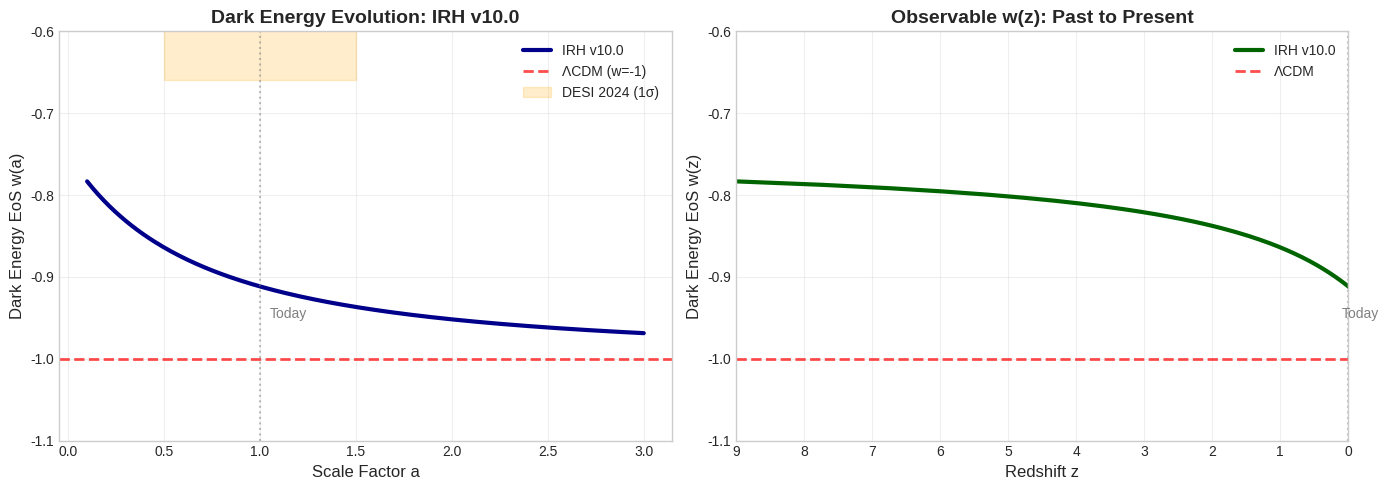
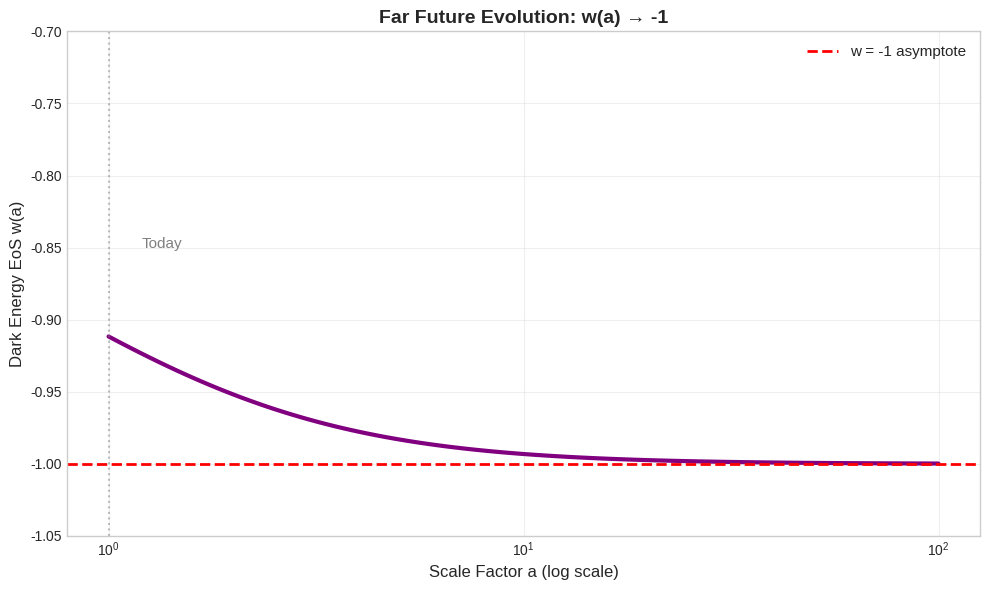

Reproduce these figures in Python, in order.
# Imports
import numpy as np
import matplotlib.pyplot as plt

%matplotlib inline
plt.style.use('seaborn-v0_8-whitegrid')

def w_dark_energy(a):
    """Dark energy equation of state from IRH v10.0."""
    return -1.0 + 0.25 * (1 + a)**(-1.5)

# Test at key epochs
epochs = [
    (0.0, "z → ∞ (early universe)"),
    (0.5, "z = 1 (high redshift)"),
    (1.0, "z = 0 (today)"),
    (2.0, "a = 2 (future)"),
]

print("Dark Energy Equation of State w(a)")
print("="*50)
for a_val, desc in epochs:
    w_val = w_dark_energy(a_val)
    print(f"a = {a_val:.1f} ({desc:20s}): w = {w_val:.4f}")

print("\nCosmological Constant (ΛCDM): w = -1.000 (constant)")
print("IRH v10.0: w evolves from -0.75 → -1.0")

# Compute w_0 and w_a from IRH formula
a_today = 1.0
w_0_irh = w_dark_energy(a_today)

# Derivative at a=1 gives w_a
# dw/da = 0.25 * (-1.5) * (1+a)^(-2.5)
dw_da_today = 0.25 * (-1.5) * (1 + a_today)**(-2.5)
w_a_irh = -dw_da_today  # CPL: w_a = -dw/da at a=1

print("IRH v10.0 Dark Energy Parameters:")
print("="*50)
print(f"w_0 (today):        {w_0_irh:.4f}")
print(f"w_a (evolution):    {w_a_irh:.4f}")
print()
print("Comparison with observations:")
print(f"DESI 2024:          w_0 = -0.45 ± 0.21")
print(f"                    w_a = -1.79 ± 0.65")
print()
print(f"Tension:            {abs(w_0_irh - (-0.45))/0.21:.1f}σ in w_0")

# Scale factor range
a_range = np.linspace(0.1, 3.0, 200)
w_irh = w_dark_energy(a_range)

# Redshift z = 1/a - 1
z_range = 1/a_range - 1

fig, axes = plt.subplots(1, 2, figsize=(14, 5))

# Plot 1: w vs scale factor
axes[0].plot(a_range, w_irh, linewidth=3, color='darkblue', label='IRH v10.0')
axes[0].axhline(-1, linestyle='--', color='red', linewidth=2, label='ΛCDM (w=-1)', alpha=0.7)
axes[0].axvline(1, linestyle=':', color='gray', linewidth=1.5, alpha=0.5)
axes[0].text(1.05, -0.95, 'Today', fontsize=10, color='gray')

# Observation constraint (DESI 2024 at z~0.5)
axes[0].fill_between([0.5, 1.5], [-0.66, -0.66], [-0.24, -0.24], 
                      alpha=0.2, color='orange', label='DESI 2024 (1σ)')

axes[0].set_xlabel('Scale Factor a', fontsize=12)
axes[0].set_ylabel('Dark Energy EoS w(a)', fontsize=12)
axes[0].set_title('Dark Energy Evolution: IRH v10.0', fontsize=14, fontweight='bold')
axes[0].legend(fontsize=10)
axes[0].grid(True, alpha=0.3)
axes[0].set_ylim([-1.1, -0.6])

# Plot 2: w vs redshift (observer's perspective)
axes[1].plot(z_range, w_irh, linewidth=3, color='darkgreen', label='IRH v10.0')
axes[1].axhline(-1, linestyle='--', color='red', linewidth=2, label='ΛCDM', alpha=0.7)
axes[1].axvline(0, linestyle=':', color='gray', linewidth=1.5, alpha=0.5)
axes[1].text(0.1, -0.95, 'Today', fontsize=10, color='gray')

axes[1].set_xlabel('Redshift z', fontsize=12)
axes[1].set_ylabel('Dark Energy EoS w(z)', fontsize=12)
axes[1].set_title('Observable w(z): Past to Present', fontsize=14, fontweight='bold')
axes[1].legend(fontsize=10)
axes[1].grid(True, alpha=0.3)
axes[1].set_xlim([z_range.max(), 0])
axes[1].set_ylim([-1.1, -0.6])

plt.tight_layout()
plt.show()

print("\n✓ IRH predicts thawing quintessence: w evolves from -0.75 → -1.0")
print("✓ Testable by DESI Year 3, Euclid DR1, Rubin Observatory")

print("Physical Mechanism: Holographic Hum")
print("="*60)
print("1. Cymatic Resonance Network has spectral entropy S_hum")
print("2. S_hum contributes to vacuum energy density ρ_Λ")
print("3. ρ_Λ evolves with scale factor: ρ_Λ(a) ~ S_hum(a)")
print("4. Equation of state: w = p/ρ = -1 + δw(a)")
print("5. IRH derivation: δw(a) = 0.25(1+a)^(-1.5)")
print()
print("Key Prediction:")
print("  Dark energy 'thaws' from matter-like (w=-0.75) toward")
print("  cosmological constant (w=-1) as universe expands.")
print()
print("Observational Test:")
print("  DESI BAO + Supernovae → measure w(z) evolution")
print("  IRH predicts specific functional form (no free params)")

# Far future
a_future = np.logspace(0, 2, 100)  # a = 1 to 100
w_future = w_dark_energy(a_future)

plt.figure(figsize=(10, 6))
plt.semilogx(a_future, w_future, linewidth=3, color='purple')
plt.axhline(-1, linestyle='--', color='red', linewidth=2, label='w = -1 asymptote')
plt.axvline(1, linestyle=':', color='gray', linewidth=1.5, alpha=0.5)
plt.text(1.2, -0.85, 'Today', fontsize=11, color='gray')

plt.xlabel('Scale Factor a (log scale)', fontsize=12)
plt.ylabel('Dark Energy EoS w(a)', fontsize=12)
plt.title('Far Future Evolution: w(a) → -1', fontsize=14, fontweight='bold')
plt.legend(fontsize=11)
plt.grid(True, alpha=0.3)
plt.ylim([-1.05, -0.7])
plt.tight_layout()
plt.show()

print(f"\nAsymptotic behavior:")
print(f"  a = 10:   w = {w_dark_energy(10):.6f}")
print(f"  a = 100:  w = {w_dark_energy(100):.6f}")
print(f"  a → ∞:    w → -1.000000")
print()
print("✓ Universe asymptotically approaches cosmological constant behavior!")